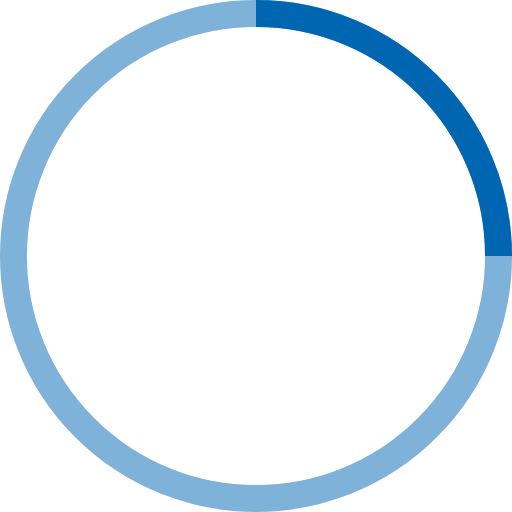
t = 0.00 s
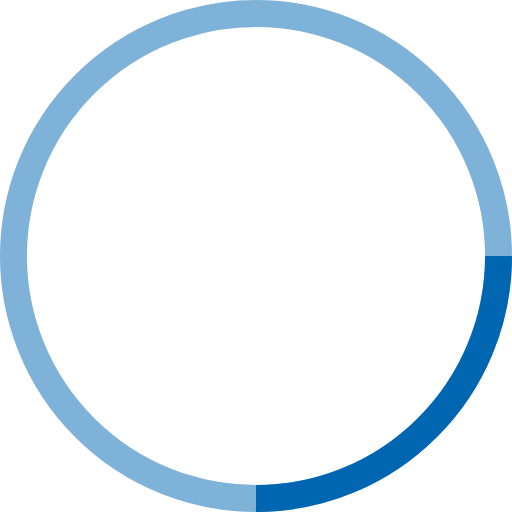
t = 0.25 s
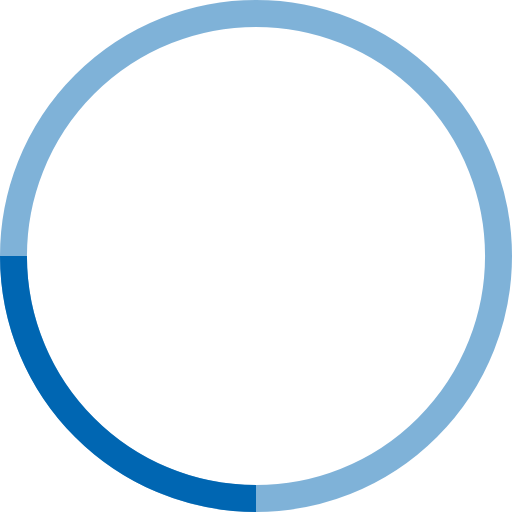
t = 0.50 s
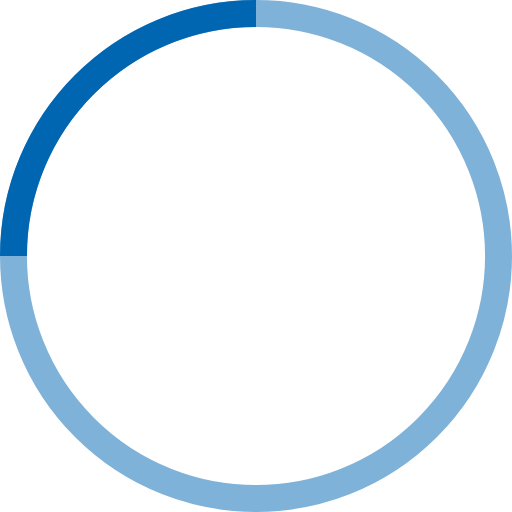
t = 0.75 s

The animated SVG that drew these frames (rendered in a browser with its animation timeline set to each time). Animation: 1 SMIL element (animateTransform=1); one cycle of 1.00 s, repeats indefinitely.

<!-- By Sam Herbert (@sherb), for everyone. More @ http://goo.gl/7AJzbL -->
<svg width="38" height="38" viewBox="0 0 38 38" xmlns="http://www.w3.org/2000/svg" stroke="#0066B2">
    <g fill="none" fill-rule="evenodd">
        <g transform="translate(1 1)" stroke-width="2">
            <circle stroke-opacity=".5" cx="18" cy="18" r="18"/>
            <path d="M36 18c0-9.94-8.06-18-18-18">
                <animateTransform
                    attributeName="transform"
                    type="rotate"
                    from="0 18 18"
                    to="360 18 18"
                    dur="1s"
                    repeatCount="indefinite"/>
            </path>
        </g>
    </g>
</svg>